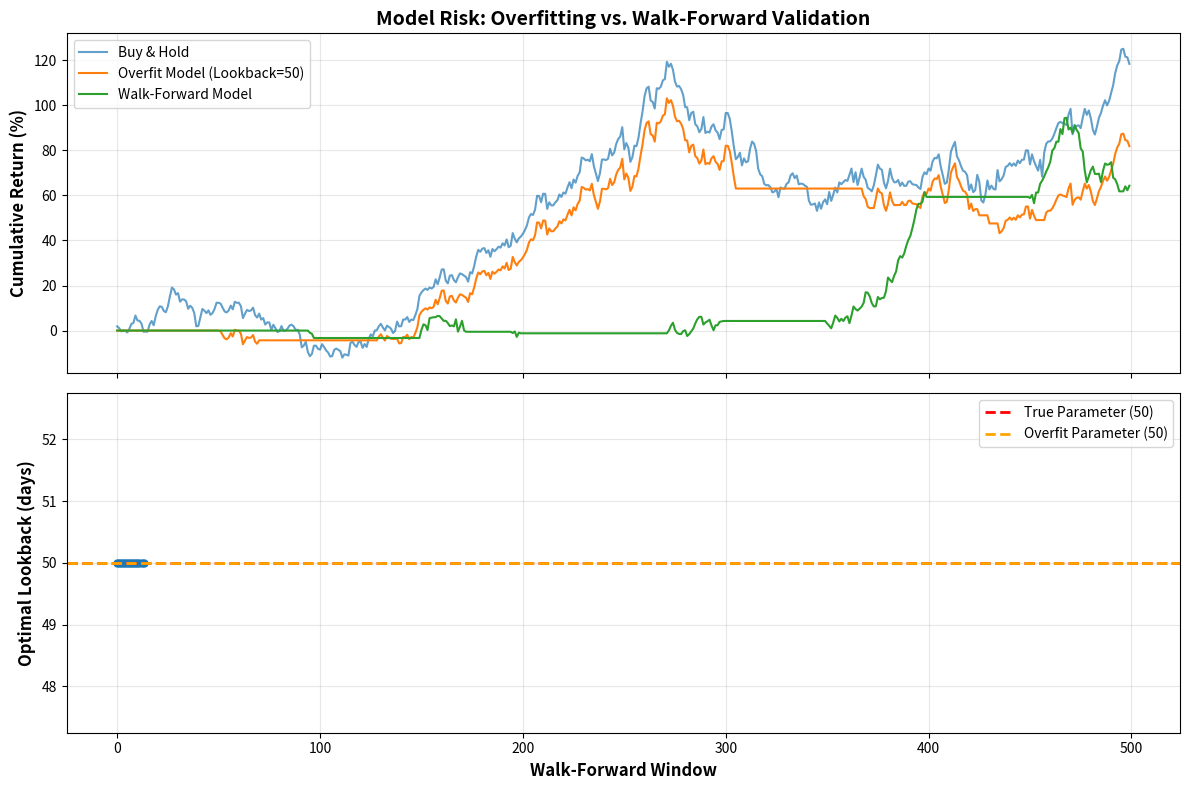

The matplotlib source for this figure:
import numpy as np
import pandas as pd
import matplotlib.pyplot as plt
from scipy.optimize import minimize

# Generate synthetic stock returns (momentum + noise)
np.random.seed(42)
n_days = 2000
true_momentum_lookback = 50  # "True" parameter (unknown to optimization)

returns = np.random.normal(0.0005, 0.02, n_days)  # Daily returns
prices = 100 * np.cumprod(1 + returns)

# Add momentum effect (autocorrelation)
for i in range(true_momentum_lookback, n_days):
    momentum_signal = np.mean(returns[i-true_momentum_lookback:i])
    returns[i] += 0.3 * momentum_signal  # Momentum boosts next-day return

prices = 100 * np.cumprod(1 + returns)

# Strategy: Momentum (buy if past N-day return > 0, else hold cash)
def momentum_strategy(returns, lookback):
    signals = np.zeros(len(returns))
    for i in range(lookback, len(returns)):
        past_return = np.sum(returns[i-lookback:i])
        signals[i] = 1 if past_return > 0 else 0  # 1 = long, 0 = cash
    strategy_returns = signals * returns
    return strategy_returns

# Objective: Maximize Sharpe ratio
def objective(lookback, returns_in_sample):
    lookback = int(lookback[0])
    if lookback < 5 or lookback > 200:
        return 1e6  # Penalty for invalid lookback
    strat_returns = momentum_strategy(returns_in_sample, lookback)
    sharpe = np.mean(strat_returns) / np.std(strat_returns) * np.sqrt(252)
    return -sharpe  # Minimize negative Sharpe

# Scenario 1: In-Sample Optimization (OVERFIT)
in_sample_period = returns[:1500]
result = minimize(objective, x0=[50], args=(in_sample_period,), bounds=[(5, 200)], method='L-BFGS-B')
optimal_lookback_overfit = int(result.x[0])
print("=" * 80)
print("SCENARIO 1: IN-SAMPLE OPTIMIZATION (OVERFITTING RISK)")
print("=" * 80)
print(f"Optimal Lookback (In-Sample Fit):   {optimal_lookback_overfit} days")
print(f"True Parameter (Data Generating):    {true_momentum_lookback} days")
print()

# Test on out-of-sample period
out_of_sample_period = returns[1500:]
overfit_returns_IS = momentum_strategy(in_sample_period, optimal_lookback_overfit)
overfit_returns_OOS = momentum_strategy(out_of_sample_period, optimal_lookback_overfit)

sharpe_overfit_IS = np.mean(overfit_returns_IS) / np.std(overfit_returns_IS) * np.sqrt(252)
sharpe_overfit_OOS = np.mean(overfit_returns_OOS) / np.std(overfit_returns_OOS) * np.sqrt(252)

print(f"In-Sample Sharpe Ratio:              {sharpe_overfit_IS:.2f}")
print(f"Out-of-Sample Sharpe Ratio:          {sharpe_overfit_OOS:.2f}")
print(f"Performance Degradation:             {(sharpe_overfit_IS - sharpe_overfit_OOS) / sharpe_overfit_IS * 100:.1f}%")
print()

# Scenario 2: Walk-Forward Analysis (ROBUST)
print("=" * 80)
print("SCENARIO 2: WALK-FORWARD ANALYSIS (ROBUST VALIDATION)")
print("=" * 80)

walk_forward_window = 500  # Optimize on 500 days, test on next 100
test_window = 100
walk_forward_returns = []
walk_forward_lookbacks = []

for start in range(0, len(returns) - walk_forward_window - test_window, test_window):
    train_data = returns[start:start + walk_forward_window]
    test_data = returns[start + walk_forward_window:start + walk_forward_window + test_window]
    
    # Optimize on training window
    result = minimize(objective, x0=[50], args=(train_data,), bounds=[(5, 200)], method='L-BFGS-B')
    optimal_lookback_WF = int(result.x[0])
    walk_forward_lookbacks.append(optimal_lookback_WF)
    
    # Test on next period
    strat_returns_test = momentum_strategy(test_data, optimal_lookback_WF)
    walk_forward_returns.extend(strat_returns_test)

walk_forward_returns = np.array(walk_forward_returns)
sharpe_WF = np.mean(walk_forward_returns) / np.std(walk_forward_returns) * np.sqrt(252)

print(f"Walk-Forward Sharpe Ratio:           {sharpe_WF:.2f}")
print(f"Average Optimal Lookback (WF):       {np.mean(walk_forward_lookbacks):.0f} days (std: {np.std(walk_forward_lookbacks):.0f})")
print(f"Parameter Stability:                 {'STABLE' if np.std(walk_forward_lookbacks) < 20 else 'UNSTABLE'}")
print()

# Comparison
print("=" * 80)
print("COMPARISON: OVERFITTING vs. WALK-FORWARD")
print("=" * 80)
print(f"{'Method':<30} {'In-Sample Sharpe':<20} {'Out-of-Sample Sharpe':<20} {'Degradation':<15}")
print("-" * 80)
print(f"{'In-Sample Optimization':<30} {sharpe_overfit_IS:<20.2f} {sharpe_overfit_OOS:<20.2f} {(sharpe_overfit_IS - sharpe_overfit_OOS):<15.2f}")
print(f"{'Walk-Forward Analysis':<30} {'N/A':<20} {sharpe_WF:<20.2f} {'Adaptive':<15}")
print("=" * 80)

# Visualization
fig, axes = plt.subplots(2, 1, figsize=(12, 8), sharex=True)

# Cumulative returns
cum_overfit_OOS = np.cumprod(1 + overfit_returns_OOS) - 1
cum_WF = np.cumprod(1 + walk_forward_returns) - 1
cum_buyhold = np.cumprod(1 + returns[1500:1500+len(cum_overfit_OOS)]) - 1

axes[0].plot(cum_buyhold * 100, label='Buy & Hold', linewidth=1.5, alpha=0.7)
axes[0].plot(cum_overfit_OOS * 100, label=f'Overfit Model (Lookback={optimal_lookback_overfit})', linewidth=1.5)
axes[0].plot(cum_WF[:len(cum_overfit_OOS)] * 100, label='Walk-Forward Model', linewidth=1.5)
axes[0].set_ylabel('Cumulative Return (%)', fontsize=12, fontweight='bold')
axes[0].set_title('Model Risk: Overfitting vs. Walk-Forward Validation', fontsize=14, fontweight='bold')
axes[0].legend(loc='upper left')
axes[0].grid(alpha=0.3)

# Parameter stability
axes[1].plot(walk_forward_lookbacks, marker='o', linestyle='-', linewidth=1.5, markersize=5)
axes[1].axhline(true_momentum_lookback, color='red', linestyle='--', linewidth=2, label=f'True Parameter ({true_momentum_lookback})')
axes[1].axhline(optimal_lookback_overfit, color='orange', linestyle='--', linewidth=2, label=f'Overfit Parameter ({optimal_lookback_overfit})')
axes[1].set_ylabel('Optimal Lookback (days)', fontsize=12, fontweight='bold')
axes[1].set_xlabel('Walk-Forward Window', fontsize=12, fontweight='bold')
axes[1].legend(loc='upper right')
axes[1].grid(alpha=0.3)

plt.tight_layout()
plt.savefig('model_risk_overfitting.png', dpi=150)
plt.show()